Labelled photos from "dataset", an image-classification folder in Losabit/Instrument-Classification. The possible labels are: guitar, piano, saxo.

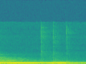
Label: saxo

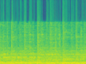
Label: guitar

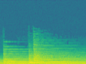
Label: piano

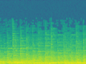
Label: piano

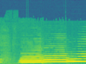
Label: saxo

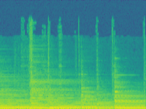
Label: guitar
